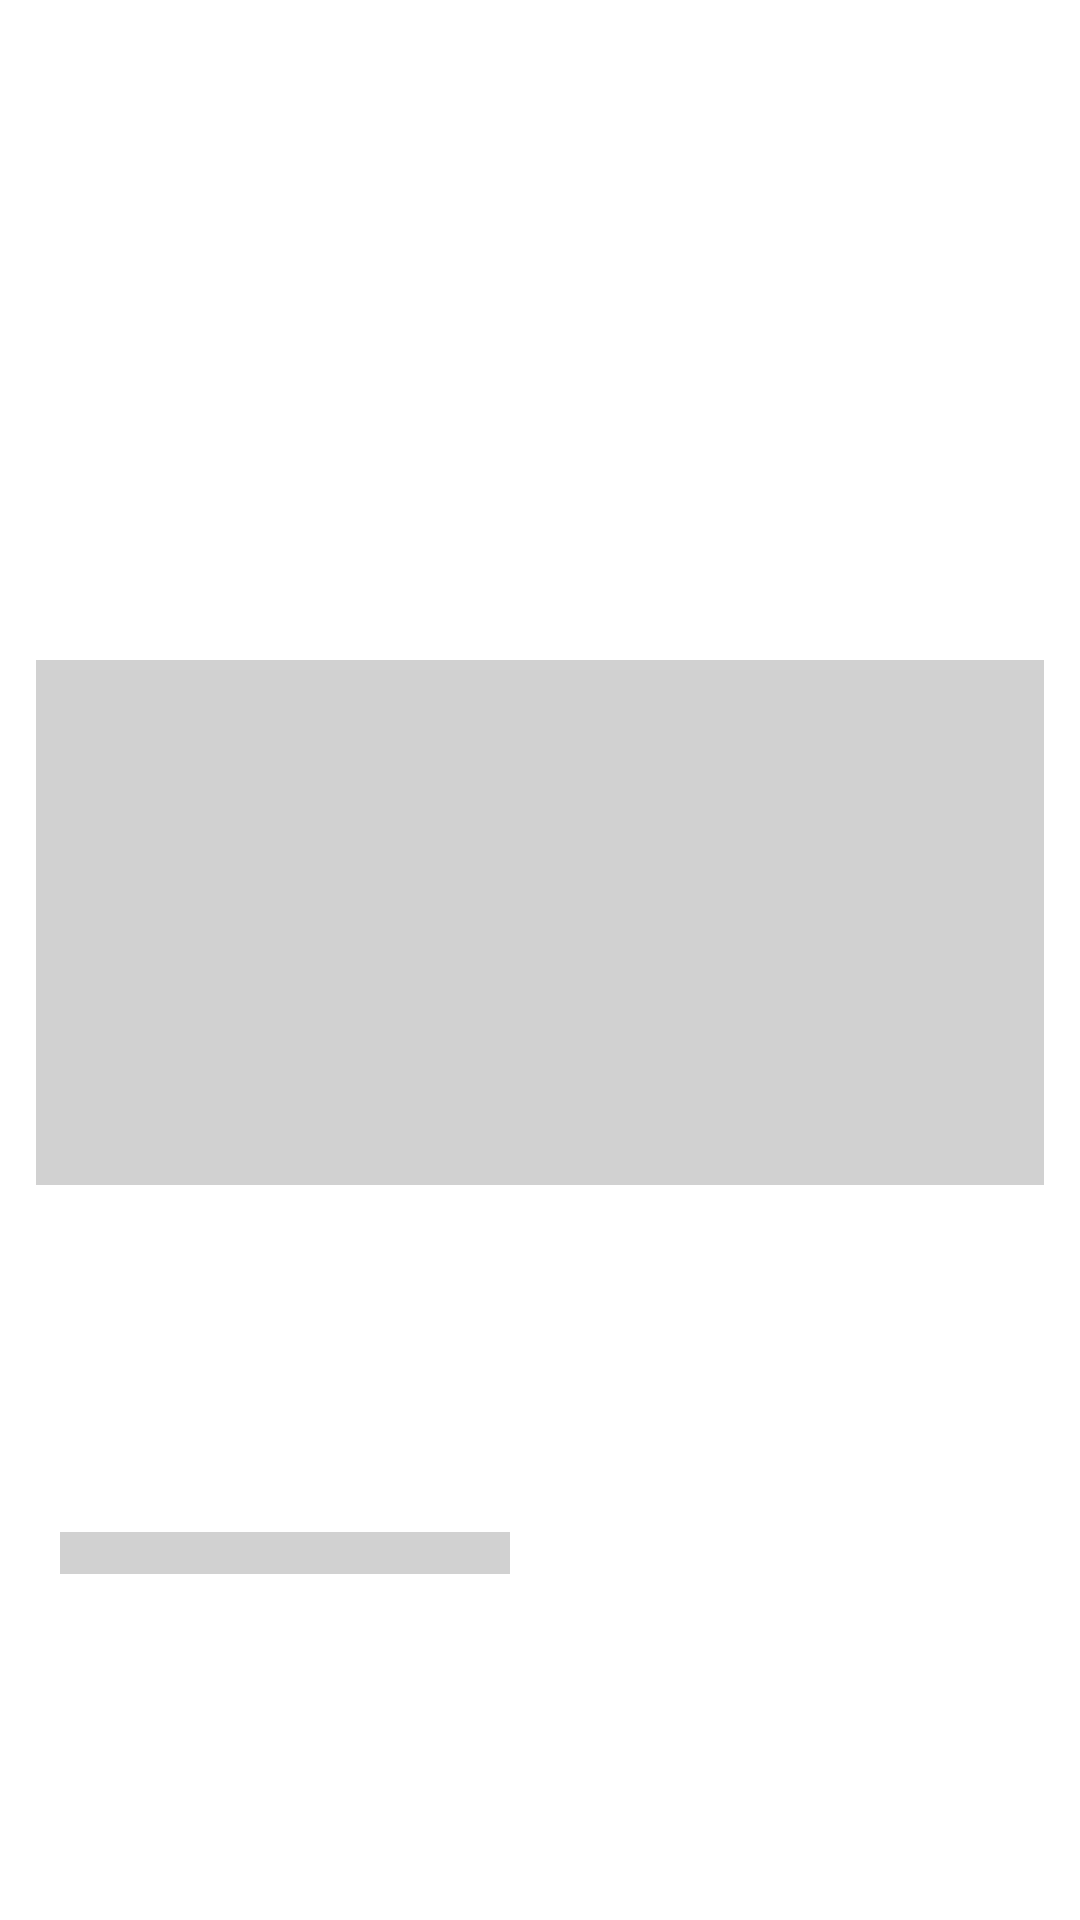

Here is an Android app screen rendered from its layout file. Give the layout XML and the strings, colors and styles it references.
<!-- AndroidManifest.xml: application theme Theme.KeDaiApp -->
<!-- res/layout/placeholder_shimmer_blog.xml -->
<?xml version="1.0" encoding="utf-8"?>
<androidx.constraintlayout.widget.ConstraintLayout xmlns:android="http://schemas.android.com/apk/res/android"
    xmlns:app="http://schemas.android.com/apk/res-auto"
    xmlns:tools="http://schemas.android.com/tools"
    android:layout_width="match_parent"
    android:layout_marginBottom="5dp"
    android:layout_height="wrap_content">

    <View
        android:id="@+id/img_container"
        android:layout_width="match_parent"
        android:layout_height="175dp"
        android:layout_marginHorizontal="12dp"
        android:layout_marginTop="5dp"
        android:layout_marginBottom="30dp"
        android:background="@color/gray"
        app:layout_constraintBottom_toBottomOf="parent"
        app:layout_constraintTop_toTopOf="parent" />

    <View
        android:id="@+id/tv_date_blog"
        android:layout_width="150dp"
        android:layout_height="14dp"
        android:layout_marginStart="8dp"
        android:background="@color/gray"
        app:layout_constraintBottom_toBottomOf="parent"
        app:layout_constraintLeft_toLeftOf="@id/img_container"
        app:layout_constraintTop_toBottomOf="@+id/img_container"
        tools:ignore="SmallSp"
        tools:text="Created at" />

</androidx.constraintlayout.widget.ConstraintLayout>
<!-- resources referenced by this layout -->
<resources>
  <color name="gray">#D1D1D1</color>
  <style name="Theme.KeDaiApp" parent="Theme.MaterialComponents.Light.DarkActionBar">
          
          <item name="colorPrimary">@color/utama</item>
          <item name="colorPrimaryVariant">@color/utama2</item>
          <item name="colorOnPrimary">@color/white</item>
          
          <item name="colorSecondary">@color/utama</item>
          <item name="colorSecondaryVariant">@color/kedua2</item>
          <item name="colorOnSecondary">@color/black</item>
          
          <item name="android:statusBarColor" tools:targetApi="l">?attr/colorPrimary</item>
          
      </style>
  <color name="utama">#0C95E1</color>
  <color name="utama2">#8FD1F1</color>
  <color name="white">#FFFFFFFF</color>
  <color name="kedua2">#FFFED1</color>
  <color name="black">#FF000000</color>
</resources>
